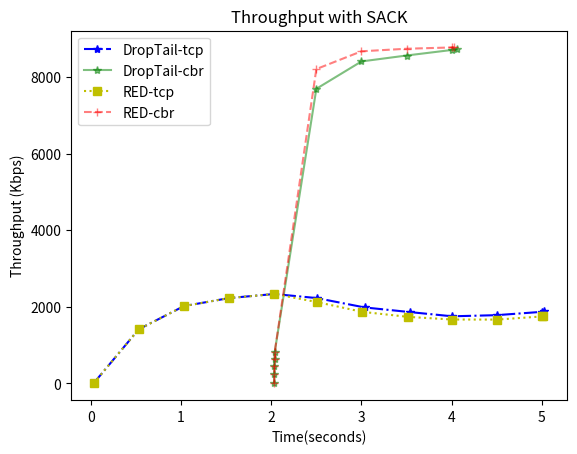

Here is the Python script that generated this plot:
#!/usr/bin/env python2
# -*- coding: utf-8 -*-
"""
Created on Fri Oct 27 17:35:02 2017

[redacted]
"""

import matplotlib.pyplot as plt
import numpy as np

"""  
CBR = [1, 2, 3, 4, 5, 6, 7, 8, 9, 10]
TahoeLatency = [0.062924, 0.062926, 0.062919, 0.062959,  0.062982, 0.062965, 0.063292, 0.080410, 0.090918, 1.010050]
RenoLatency = [0.062924, 0.062926, 0.062919, 0.062959, 0.062982, 0.062965, 0.063292, 0.080410, 0.094381, 1.010050]
NewrenoLatency = [0.062924, 0.062926, 0.062919, 0.062959, 0.062982, 0.062965, 0.063292, 0.080410, 0.088100, 1.010050]
VegasLatency = [0.062799, 0.062862, 0.062864, 0.062869, 0.062777, 0.062943,  0.063263, 0.070239, 0.086521, 0.955145]
"""
"""
CBR = [ 7, 8, 9, 10]
TahoeLatency = [92.94, 72.83, 40.47, 3.70]
RenoLatency = [92.94, 72.83, 35.01, 3.70]
NewrenoLatency = [92.94, 72.83, 38.40, 3.70]
VegasLatency = [88.02, 70.85, 39.53, 2.58]
"""
"""
CBR = [ 8, 9, 10]
TahoeLatency = [ 0.080410, 0.090918, 1.010050]
RenoLatency = [ 0.080410, 0.094381, 1.010050]
NewrenoLatency = [ 0.080410, 0.088100, 1.010050]
VegasLatency = [ 0.070239, 0.086521, 0.955145]
"""
"""
CBR = np.array([ 8, 9, 10])
TahoeLatency = np.array([ 80410, 90918, 1010050]) #sheet2
RenoLatency = np.array([ 80410, 94381, 1010050]) #sheet1
NewrenoLatency = np.array([ 80410, 88100, 1010050]) #sheet4
VegasLatency = np.array([ 70239,86521, 955145]) #sheet3
"""
"""
#Throughputr with from and to node and flow defined
CBR = [7, 8, 9, 10]
TahoeLatency = [2437.72, 1909.62, 1059.92, 95.56]
RenoLatency = [ 2437.72, 1909.62, 916.69, 95.56]
NewrenoLatency = [ 2437.72, 1909.62, 1005.76, 95.56]
VegasLatency = [ 2222.39, 1788.77, 997.98, 64.69]
"""
X1 = [0.030096, 0.530832, 1.031568, 1.532304, 2.033264, 2.503664, 3.034960, 3.537136, 4.006800, 4.500400, 5.000304, 5.029936]  
X2 = [2.032400, 2.034032, 2.035664, 2.037296, 2.038928, 2.500400, 3.000496, 3.500272, 4.000336, 4.059728]
X3 = [0.030096, 0.530832, 1.031568, 1.532304, 2.033264, 2.502672, 3.006597, 3.519426, 4.003202, 4.503938, 5.004674, 5.016802]
X4 = [2.032400, 2.034032, 2.035664, 2.037296, 2.038928, 2.500208, 3.000400, 3.500162, 4.000738, 4.032098]


Y1 = [0.000000, 1411.218615, 2016.658136, 2226.398939, 2332.564783, 2226.624659, 1982.128265, 1860.669197, 1750.544075, 1780.392854, 1866.958489, 1882.425542]
Y2 = [0.000000, 235.072873, 448.631673, 643.500644, 822.030415, 7689.848122, 8403.831699, 8558.448068, 8702.537974, 8719.597927]
Y3 = [0.000000, 1411.218615, 2016.658136, 2226.398939, 2332.564783, 2124.449388, 1867.998937, 1735.282969, 1666.905642, 1664.463410, 1747.294629, 1759.654856]
Y4 = [0.000000, 235.072873, 448.631673, 643.500644, 822.030415, 8204.586892, 8668.532587, 8735.056614, 8768.764326, 8771.230521]


plt.title("Throughput with SACK")
plt.xlabel('Time(seconds)')
plt.ylabel('Throughput (Kbps)')
droptailtcp, = plt.plot(X1,Y1,color='b',label='DropTail-tcp', alpha=1.0, marker = '*', linestyle='-.')
droptailcbr, = plt.plot(X2,Y2,color='g',label='DropTail-cbr', alpha=0.5, marker = '*' , linestyle='-')
redtcp, = plt.plot(X3,Y3,color='y',label='RED-tcp', alpha=1.0, marker = 's', linestyle=':')
redcbr, = plt.plot(X4,Y4,color='r',label='RED-cbr', alpha=0.5, marker = '+', linestyle='--')
plt.legend(handles=[droptailtcp,droptailcbr,redtcp,redcbr])

plt.show()